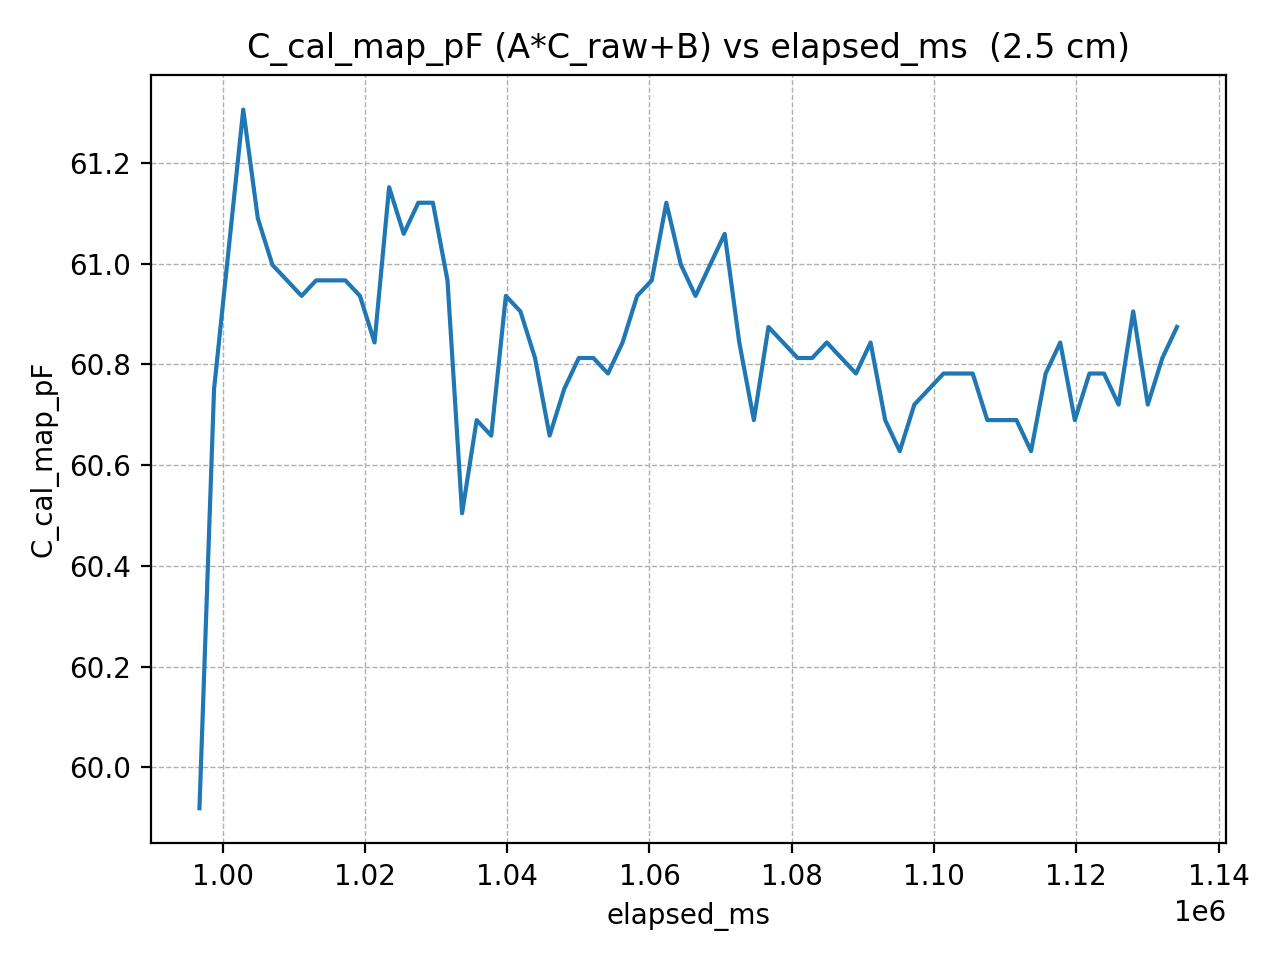

Values plotted in this chart, from the file beside it:
elapsed_ms, C_cal_map_pF
996735, 59.92
998786, 60.75
1000837, 61.03
1002888, 61.31
1004939, 61.09
1006990, 61
1009041, 60.97
1011092, 60.94
1013143, 60.97
1015194, 60.97
1017245, 60.97
1019296, 60.94
1021347, 60.84
1023398, 61.15
1025449, 61.06
1027500, 61.12
1029551, 61.12
1031602, 60.97
1033653, 60.5
1035704, 60.69
1037755, 60.66
1039806, 60.94
1041857, 60.91
1043908, 60.81
1045959, 60.66
1048010, 60.75
1050061, 60.81
1052112, 60.81
1054163, 60.78
1056214, 60.84
1058265, 60.94
1060316, 60.97
1062367, 61.12
1064418, 61
1066469, 60.94
1068520, 61
1070571, 61.06
1072622, 60.84
1074673, 60.69
1076724, 60.87
1078775, 60.84
1080826, 60.81
1082877, 60.81
1084928, 60.84
1086979, 60.81
1089030, 60.78
1091081, 60.84
1093132, 60.69
1095183, 60.63
1097234, 60.72
1099285, 60.75
1101336, 60.78
1103387, 60.78
1105438, 60.78
1107489, 60.69
1109540, 60.69
1111591, 60.69
1113642, 60.63
1115693, 60.78
1117744, 60.84
... 8 more rows
